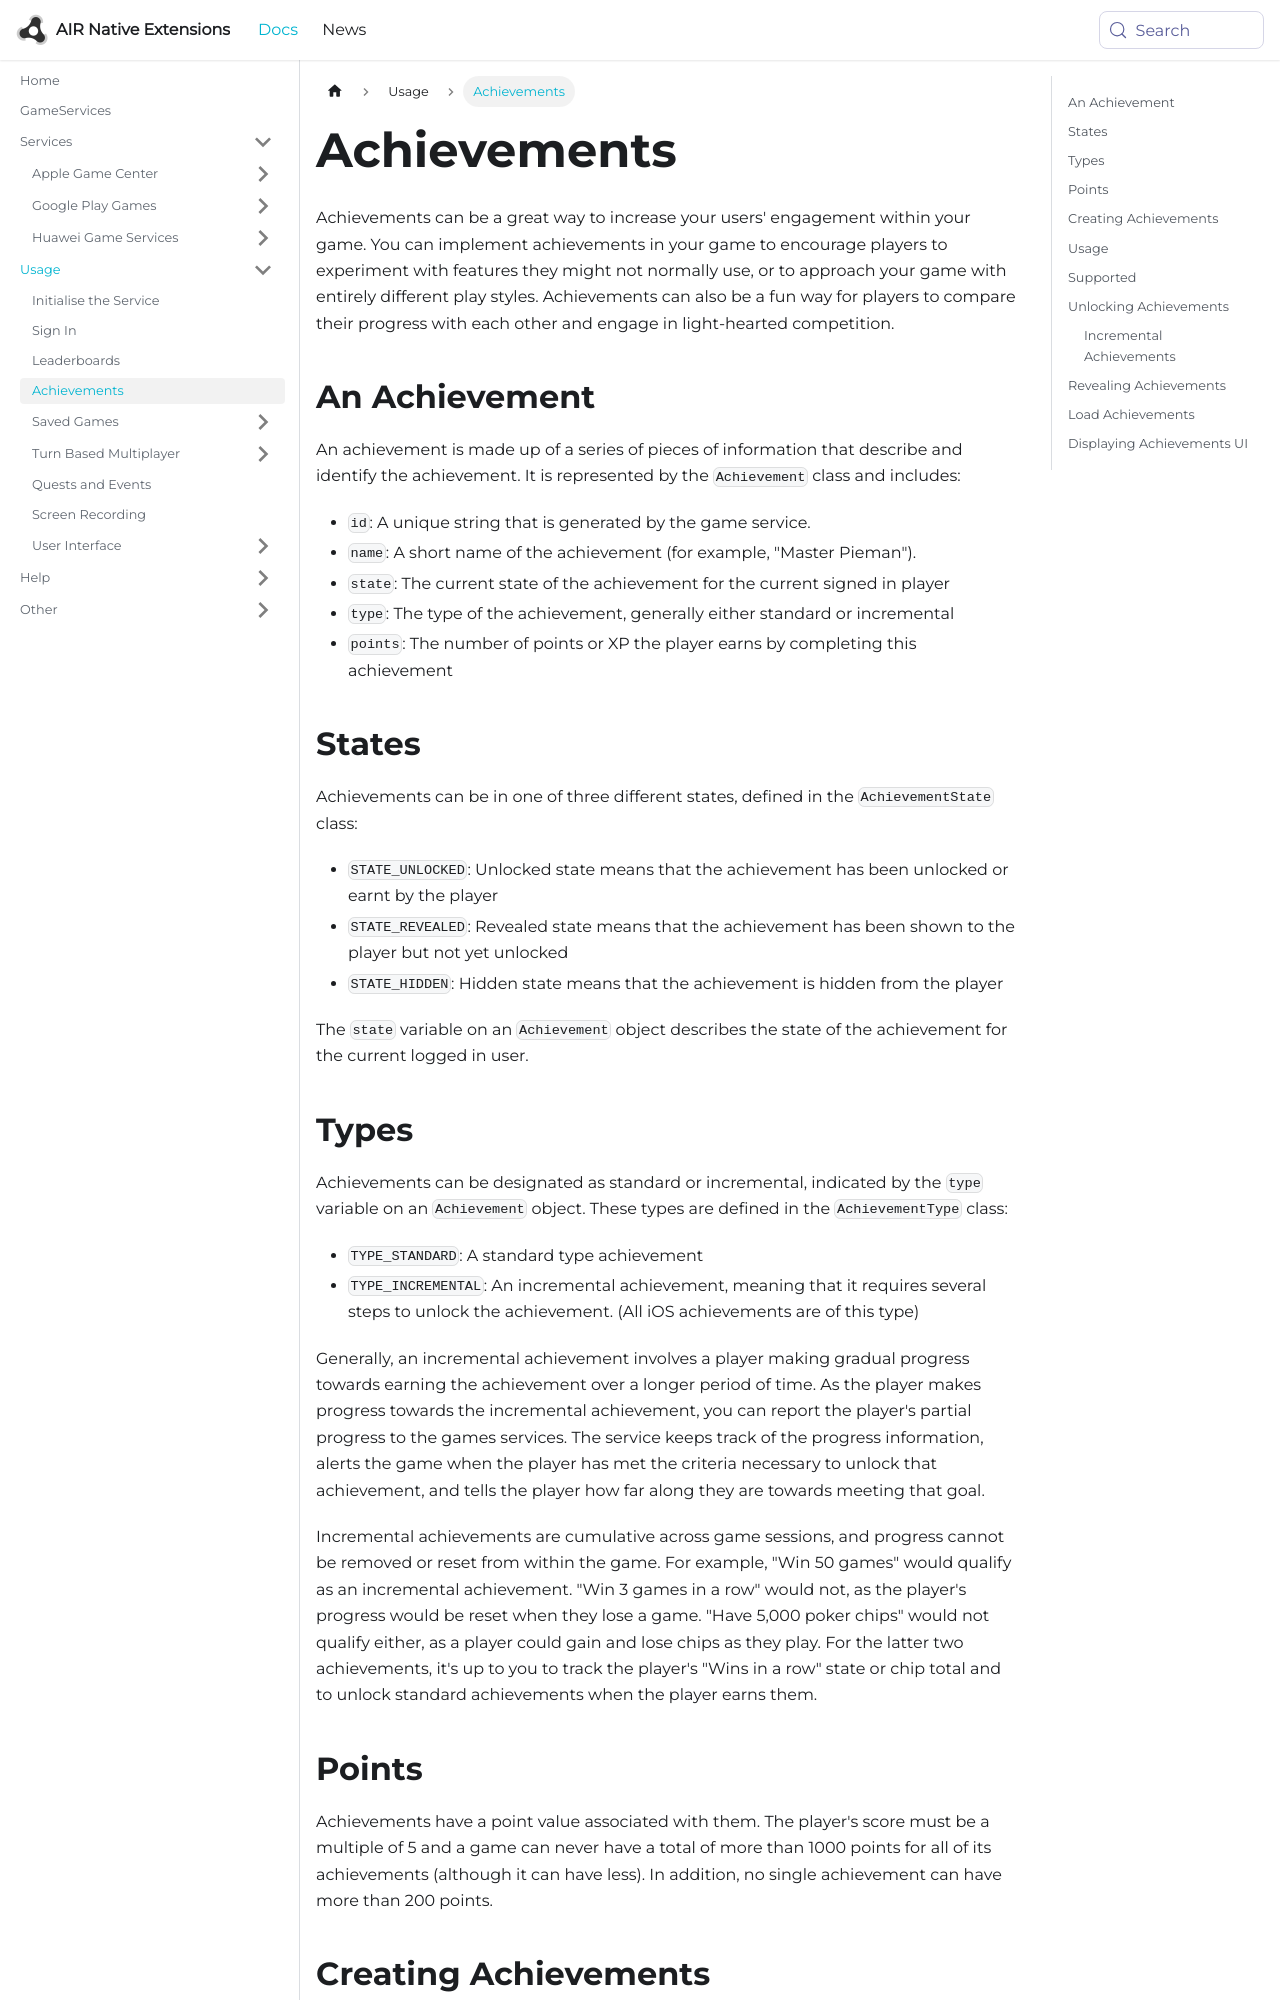

repository: airnativeextensions/nativeextensions-documentation · page: docs/gameservices/achievements/index.html · generator: docusaurus

---
title: Achievements
sidebar_label: Achievements
---

Achievements can be a great way to increase your users' engagement within your game. You can implement achievements in your game to encourage players to experiment with features they might not normally use, or to approach your game with entirely different play styles. Achievements can also be a fun way for players to compare their progress with each other and engage in light-hearted competition.


## An Achievement

An achievement is made up of a series of pieces of information that describe and identify the achievement. It is represented by the `Achievement` class and includes:

- `id`: A unique string that is generated by the game service. 
- `name`: A short name of the achievement (for example, "Master Pieman"). 
- `state`: The current state of the achievement for the current signed in player 
- `type`: The type of the achievement, generally either standard or incremental
- `points`: The number of points or XP the player earns by completing this achievement


## States

Achievements can be in one of three different states, defined in the `AchievementState` class:

- `STATE_UNLOCKED`: Unlocked state means that the achievement has been unlocked or earnt by the player
- `STATE_REVEALED`: Revealed state means that the achievement has been shown to the player but not yet unlocked
- `STATE_HIDDEN`: Hidden state means that the achievement is hidden from the player

The `state` variable on an `Achievement` object describes the state of the achievement for the current logged in user.
